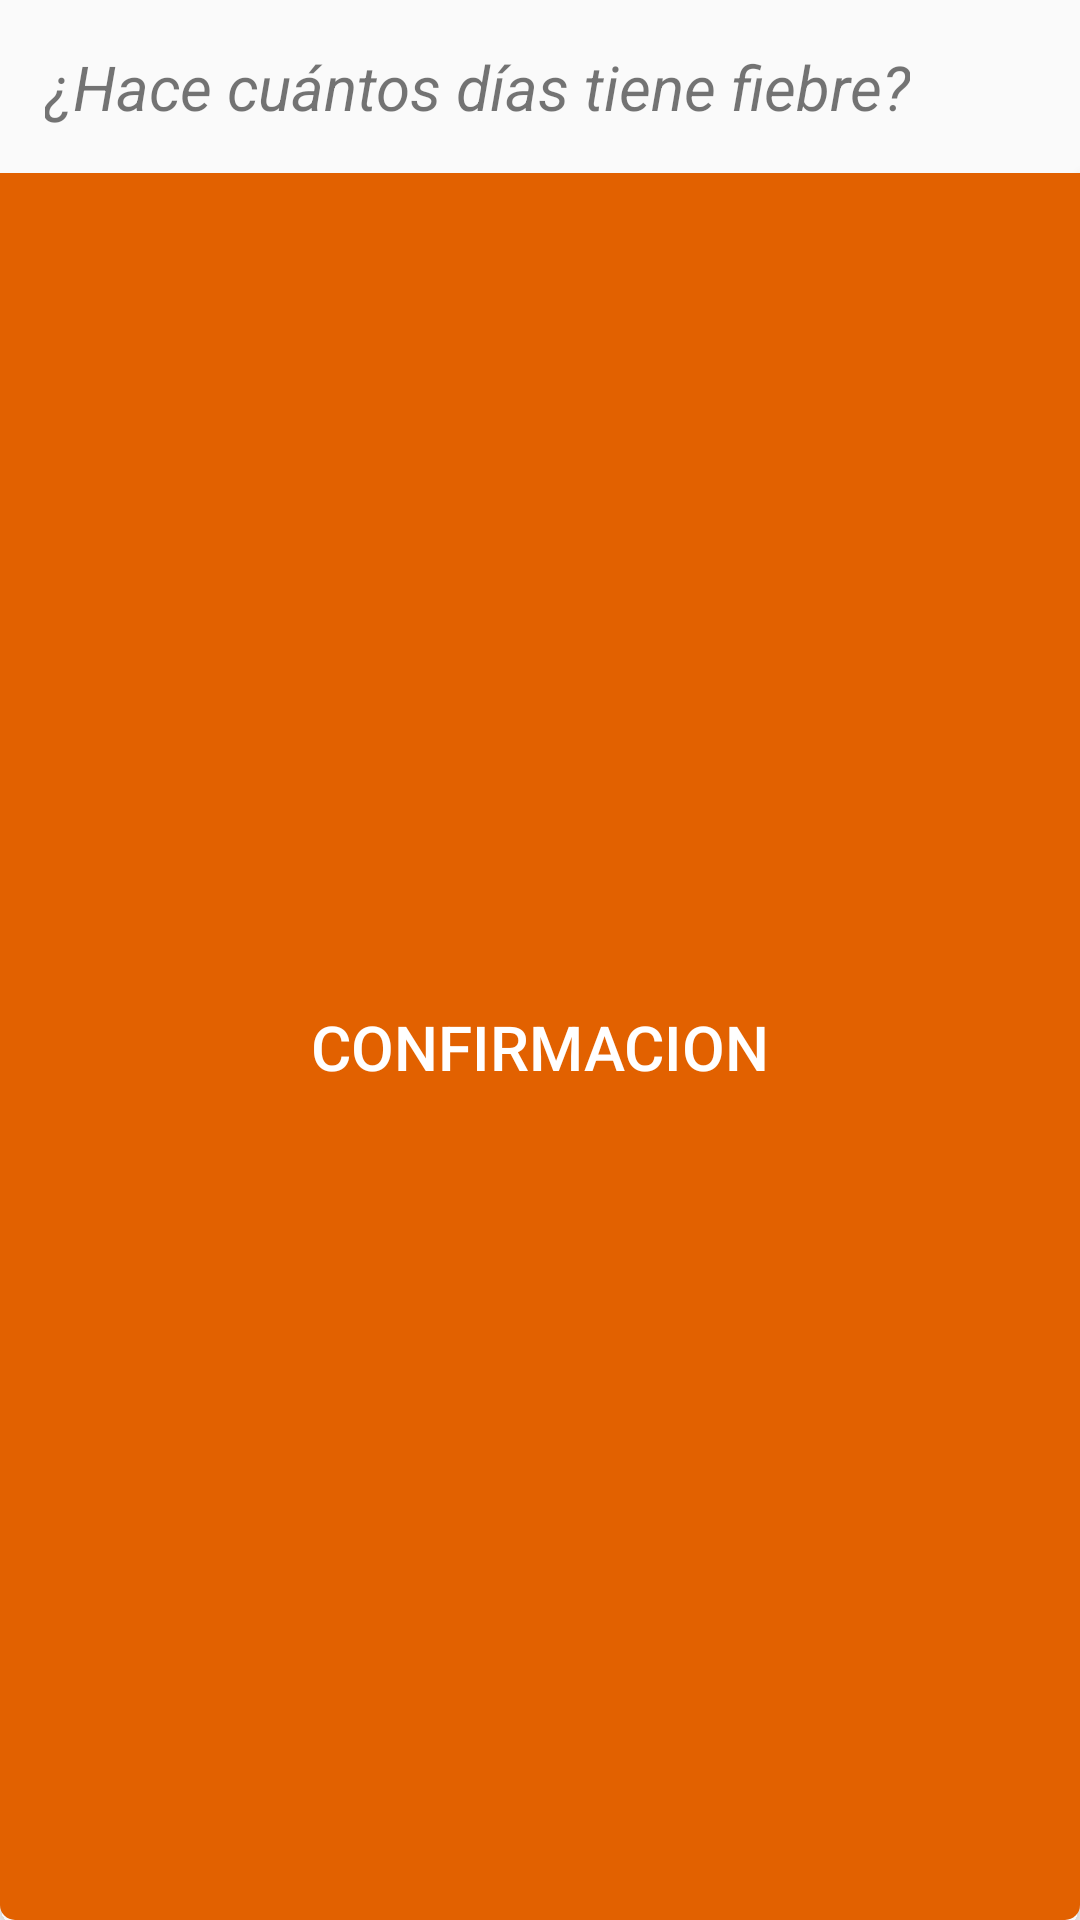

Reconstruct the res/layout file that produces this screen, plus the resources it refers to.
<!-- AndroidManifest.xml: application theme AppTheme -->
<!-- res/layout/dialog_confirmacion.xml -->
<?xml version="1.0" encoding="utf-8"?>
<LinearLayout xmlns:android="http://schemas.android.com/apk/res/android"
    android:orientation="vertical"
    android:layout_width="match_parent"
    android:layout_height="650px"
    android:background="@drawable/dialog_shape">

    <TextView
        android:layout_width="wrap_content"
        android:layout_height="wrap_content"
        android:text="¿Hace cuántos días tiene fiebre?"
        android:id="@+id/dialog_confirmacion_texto"
        android:gravity="center"
        android:textStyle="italic"
        android:textSize="10pt"
        android:padding="15dp"/>




    <Button
        android:layout_width="match_parent"
        android:layout_height="match_parent"
        android:text="CONFIRMACION"
        android:textColor="#FFF"
        android:textSize="10pt"
        android:padding="15dp"
        android:background="@drawable/button_shape"
        android:id="@+id/confirmacion_dialog"
        />


</LinearLayout>
<!-- resources referenced by this layout -->
<resources>
  <!-- drawable button_shape (drawable) -->
  <?xml version="1.0" encoding="utf-8"?>
  <shape xmlns:android="http://schemas.android.com/apk/res/android">
      <solid
          android:color="@color/botones_background"/>
      <corners
          android:bottomLeftRadius="5dp"
          android:bottomRightRadius="5dp"
          />
      <padding
          android:left="0dp"
          android:top="0dp"
          android:right="0dp"
          android:bottom="0dp" />
  </shape>
  <style name="AppTheme" parent="Theme.AppCompat.Light.DarkActionBar">
              
              <item name="colorPrimary">@color/colorPrimary</item>
              <item name="colorPrimaryDark">@color/colorPrimaryDark</item>
              <item name="colorAccent">@color/colorAccent</item>
          </style>
  <color name="botones_background">#E26100</color>
  <color name="colorPrimary">#141414</color>
  <color name="colorPrimaryDark">#262626</color>
  <color name="colorAccent">#E26100</color>
</resources>
